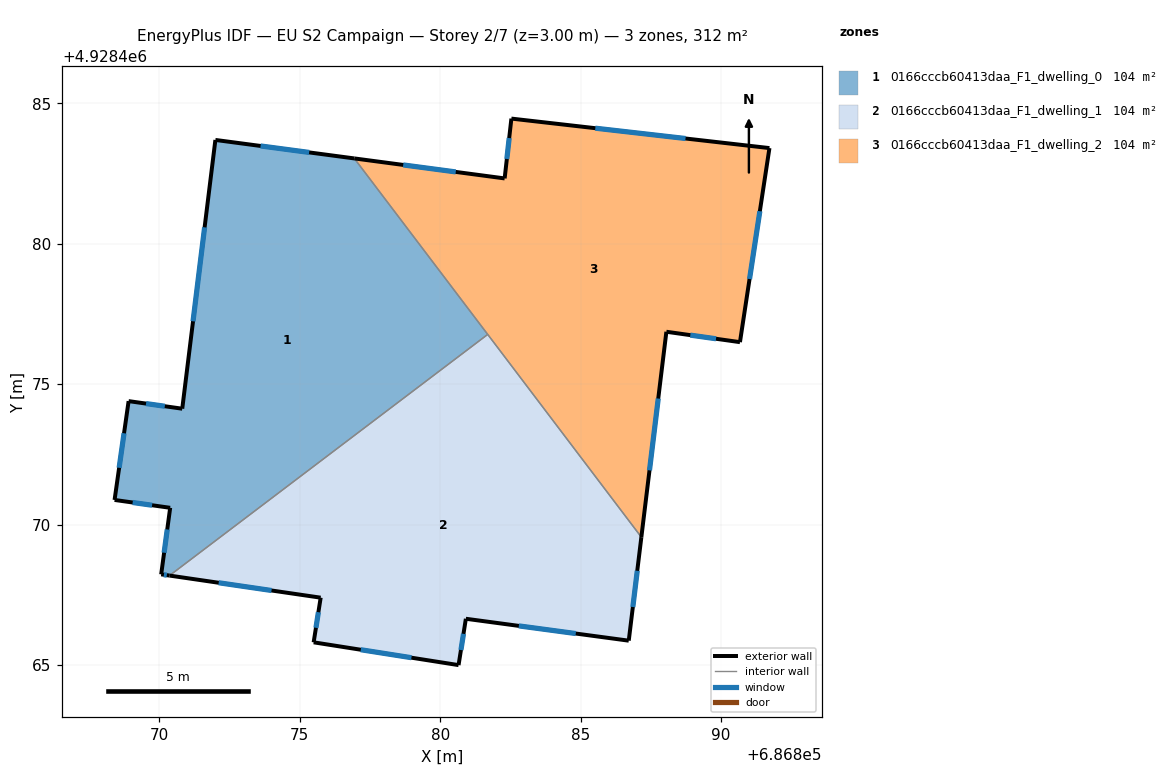
=== STOREY PLAN SPEC (per zone: floor XY polygon, exterior-wall plan segments, windows/doors) ===
zone 1: 0166cccb60413daa_F1_dwelling_0  (104.0 m²)
  floor: (686881.69, 4928476.77) (686876.94, 4928483.04) (686872.00, 4928483.69) (686870.82, 4928474.12) (686868.91, 4928474.39) (686868.41, 4928470.88) (686870.39, 4928470.59) (686870.07, 4928468.22) (686870.36, 4928468.18)
  exterior wall: (686870.36, 4928468.18) – (686870.07, 4928468.22)  [0.3 m]
    window: (686870.27, 4928468.20) – (686870.16, 4928468.21)  [0.1 m²]
  exterior wall: (686870.07, 4928468.22) – (686870.39, 4928470.59)  [2.4 m]
    window: (686870.17, 4928469.00) – (686870.28, 4928469.82)  [0.9 m²]
  exterior wall: (686870.39, 4928470.59) – (686868.41, 4928470.88)  [2.0 m]
    window: (686869.74, 4928470.69) – (686869.05, 4928470.78)  [0.7 m²]
  exterior wall: (686868.41, 4928470.88) – (686868.91, 4928474.39)  [3.6 m]
    window: (686868.57, 4928472.02) – (686868.74, 4928473.25)  [1.3 m²]
  exterior wall: (686868.91, 4928474.39) – (686870.82, 4928474.12)  [1.9 m]
    window: (686869.53, 4928474.31) – (686870.19, 4928474.21)  [0.7 m²]
  exterior wall: (686870.82, 4928474.12) – (686872.00, 4928483.69)  [9.6 m]
    window: (686871.20, 4928477.24) – (686871.61, 4928480.58)  [3.5 m²]
  exterior wall: (686872.00, 4928483.69) – (686876.94, 4928483.04)  [5.0 m]
    window: (686873.60, 4928483.48) – (686875.33, 4928483.25)  [1.8 m²]
  interior walls: 2
zone 2: 0166cccb60413daa_F1_dwelling_1  (104.0 m²)
  floor: (686886.71, 4928465.86) (686887.16, 4928469.55) (686881.69, 4928476.77) (686870.36, 4928468.18) (686875.74, 4928467.39) (686875.49, 4928465.80) (686880.65, 4928464.99) (686880.92, 4928466.64)
  exterior wall: (686886.71, 4928465.86) – (686880.92, 4928466.64)  [5.9 m]
    window: (686884.83, 4928466.12) – (686882.80, 4928466.39)  [2.1 m²]
  exterior wall: (686880.92, 4928466.64) – (686880.66, 4928464.99)  [1.7 m]
    window: (686880.83, 4928466.11) – (686880.74, 4928465.53)  [0.6 m²]
  exterior wall: (686880.66, 4928464.99) – (686875.49, 4928465.80)  [5.2 m]
    window: (686878.98, 4928465.26) – (686877.17, 4928465.54)  [1.9 m²]
  exterior wall: (686875.49, 4928465.80) – (686875.74, 4928467.39)  [1.6 m]
    window: (686875.58, 4928466.32) – (686875.66, 4928466.88)  [0.6 m²]
  exterior wall: (686875.74, 4928467.39) – (686870.36, 4928468.18)  [5.4 m]
    window: (686873.99, 4928467.65) – (686872.11, 4928467.93)  [2.0 m²]
  exterior wall: (686887.16, 4928469.55) – (686886.71, 4928465.86)  [3.7 m]
    window: (686887.02, 4928468.35) – (686886.86, 4928467.06)  [1.4 m²]
  interior walls: 2
zone 3: 0166cccb60413daa_F1_dwelling_2  (104.0 m²)
  floor: (686887.16, 4928469.55) (686888.05, 4928476.86) (686890.67, 4928476.49) (686891.72, 4928483.40) (686882.54, 4928484.45) (686882.30, 4928482.32) (686876.94, 4928483.04)
  exterior wall: (686891.72, 4928483.40) – (686890.68, 4928476.49)  [7.0 m]
    window: (686891.38, 4928481.16) – (686891.02, 4928478.74)  [2.6 m²]
  exterior wall: (686890.68, 4928476.49) – (686888.06, 4928476.86)  [2.6 m]
    window: (686889.82, 4928476.61) – (686888.91, 4928476.74)  [1.0 m²]
  exterior wall: (686888.06, 4928476.86) – (686887.16, 4928469.55)  [7.4 m]
    window: (686887.77, 4928474.49) – (686887.45, 4928471.93)  [2.7 m²]
  exterior wall: (686876.94, 4928483.04) – (686882.30, 4928482.32)  [5.4 m]
    window: (686878.68, 4928482.80) – (686880.56, 4928482.56)  [2.0 m²]
  exterior wall: (686882.30, 4928482.32) – (686882.54, 4928484.45)  [2.1 m]
    window: (686882.37, 4928483.02) – (686882.46, 4928483.76)  [0.8 m²]
  exterior wall: (686882.54, 4928484.45) – (686891.72, 4928483.40)  [9.2 m]
    window: (686885.52, 4928484.11) – (686888.74, 4928483.75)  [3.4 m²]
  interior walls: 2

=== DERIVED (storey summary) ===
Building: EU S2 Campaign
Storey: 2 of 7  (floor level z = 3.00 m)
Storey gross floor area: 311.9 m²
Zones on this storey: 3
  - 0166cccb60413daa_F1_dwelling_0: floor 104.0 m²; exterior wall 24.8 m (74.4 m²); 7 window(s) 9.1 m²; WWR 12.2%
  - 0166cccb60413daa_F1_dwelling_1: floor 104.0 m²; exterior wall 23.5 m (70.5 m²); 6 window(s) 8.6 m²; WWR 12.2%
  - 0166cccb60413daa_F1_dwelling_2: floor 104.0 m²; exterior wall 33.8 m (101.4 m²); 6 window(s) 12.4 m²; WWR 12.2%
Zone adjacency (shared interzone walls):
  - 0166cccb60413daa_F1_dwelling_0 ↔ 0166cccb60413daa_F1_dwelling_1
  - 0166cccb60413daa_F1_dwelling_0 ↔ 0166cccb60413daa_F1_dwelling_2
  - 0166cccb60413daa_F1_dwelling_1 ↔ 0166cccb60413daa_F1_dwelling_2